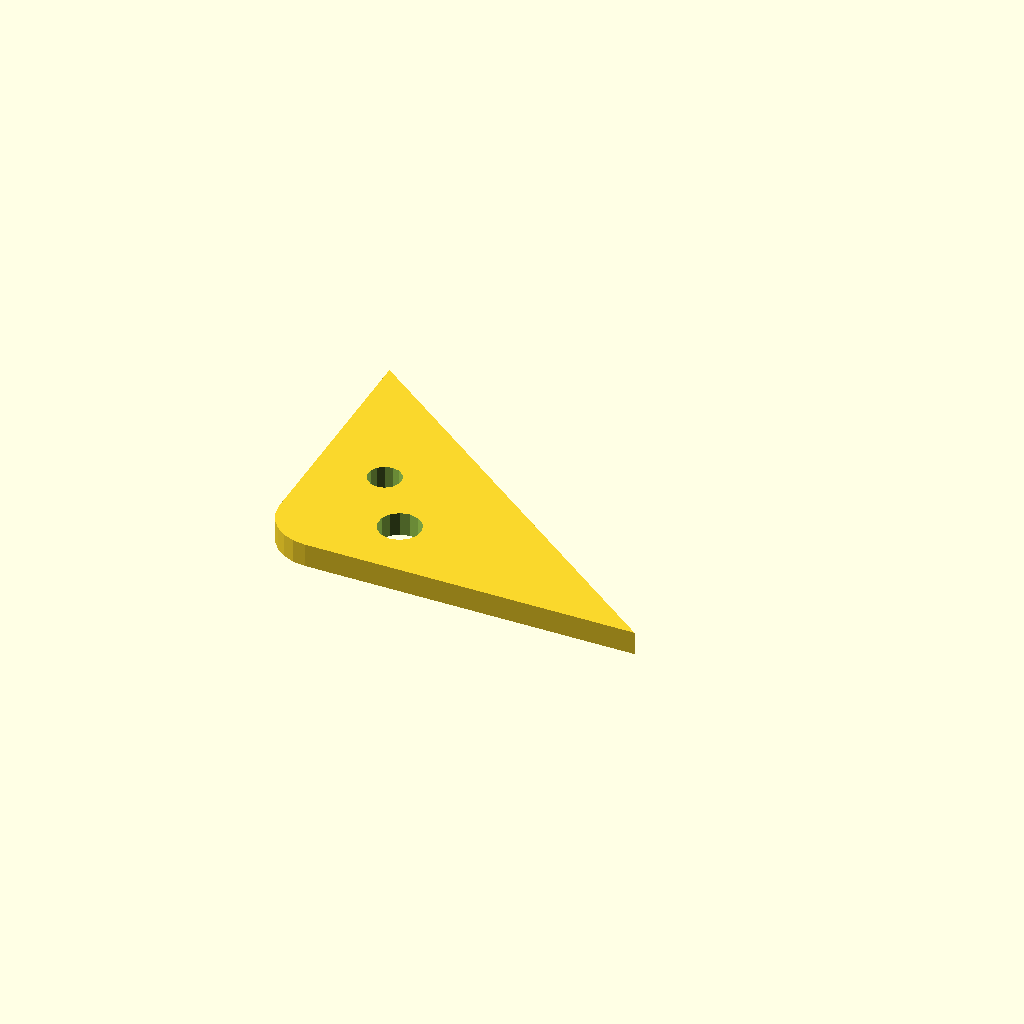
Cell 1: rendered with the file's own defaults.
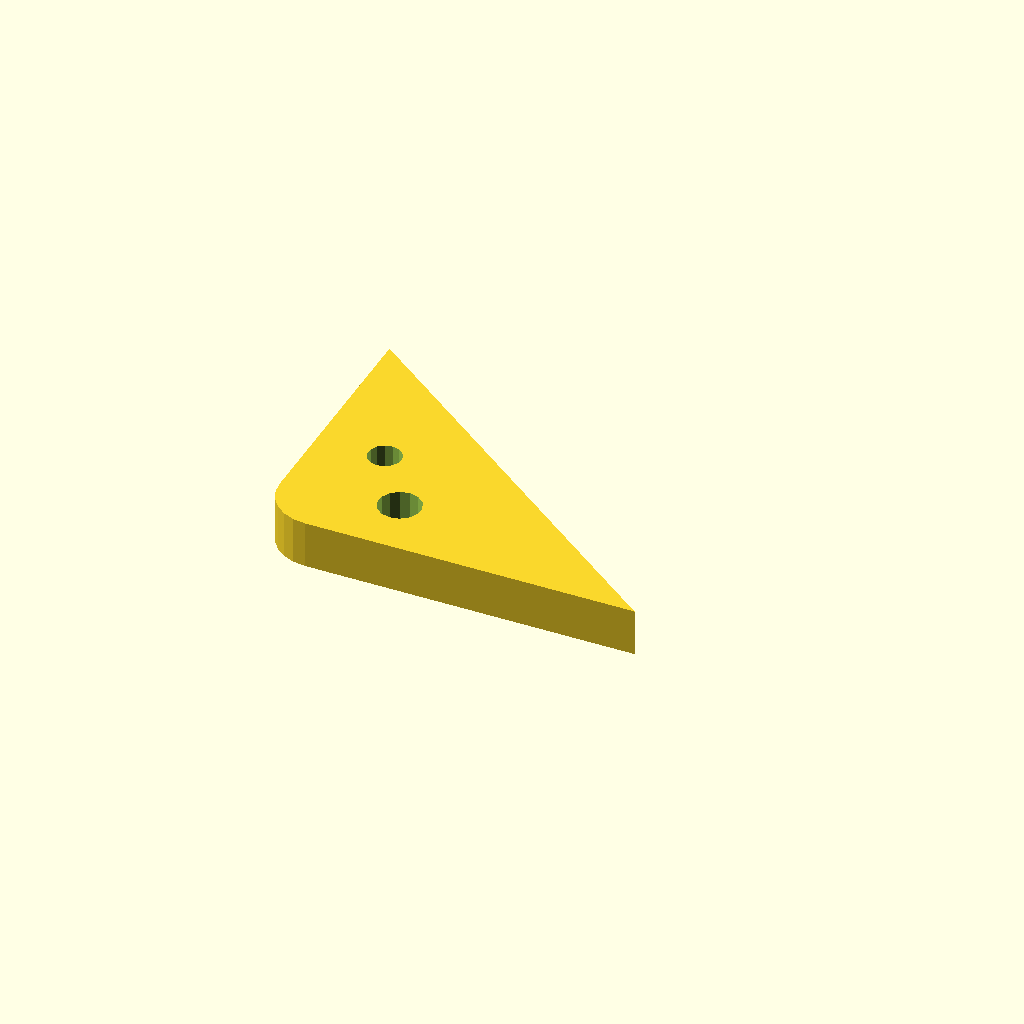
Cell 2: the same model with plate_t = 10.
All cells are drawn from one camera (rotation 55°, 0°, 25°, orthographic, colour scheme Cornfield), so only the parameter changes between them.
Source of the model, optional_data/data/sketch4/bracketplates/part_0063.scad:
$fn = 32;

// ----------------------------------------------------------------------
// Bracket plate: corner pad 80 x 60, fillet R10
// ----------------------------------------------------------------------

// --- parameters (mm) ---
hole_r = 3.5;             // bolt hole radius
plate_t = 5;              // plate thickness, Z (extrusion height)
leg_a = 80;               // base leg
leg_b = 60;               // height leg
fillet_r = 10;            // right-angle fillet radius

hole_d1 = 2 * hole_r + 2;
hole_d2 = 2 * hole_r;

profile = [[10, 0], [80, 0], [0, 60], [0, 10], [0.341, 7.412], [1.34, 5], [2.929, 2.929], [5, 1.34], [7.412, 0.341]];  // primary outline, 9 points, counter clockwise
void_1 = [[28.417, 14.059], [27.607, 15.89], [26.083, 17.189], [24.146, 17.698], [22.18, 17.316], [20.575, 16.118], [19.648, 14.343], [19.583, 12.341], [20.393, 10.51], [21.917, 9.211], [23.854, 8.702], [25.82, 9.084], [27.425, 10.282], [28.352, 12.057]];  // mount hole 1, 14 points
void_2 = [[17.836, 27.668], [17.206, 29.092], [16.02, 30.103], [14.513, 30.498], [12.984, 30.201], [11.736, 29.27], [11.015, 27.889], [10.964, 26.332], [11.594, 24.908], [12.78, 23.897], [14.287, 23.502], [15.816, 23.799], [17.064, 24.73], [17.785, 26.111]];  // mount hole 2, 14 points

// --- the one profile operation ---
difference() {
  linear_extrude(height = plate_t) polygon(points = profile);
  translate([0, 0, -1])
    linear_extrude(height = plate_t + 2) polygon(points = void_1);
  translate([0, 0, -1])
    linear_extrude(height = plate_t + 2) polygon(points = void_2);
}
Parameter table extracted from the source (name, type, default, range or options):
hole_r: number, default 3.5
plate_t: number, default 5
leg_a: number, default 80
leg_b: number, default 60
fillet_r: number, default 10
